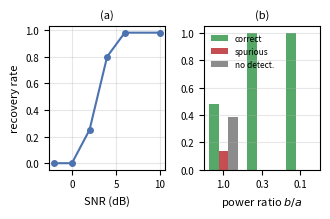

Python code for this plot:
"""
Generates the SNR/two-signal reliability figure (output file:
fig2_reliability.pdf -- the filename is historical and does not match
this script's own name; kept as-is because it is the exact filename
other things reference): (a) recovery rate vs. SNR for a single
signal, (b) outcome fractions with a second, independent
cyclostationary signal present.

The numbers below are copied from the measurements produced by
test_snr_and_bverify.py and test_multisignal.py; this script only
handles the plotting.
"""
import numpy as np
import matplotlib
try:
    get_ipython()  # defined only inside IPython/Jupyter
except NameError:
    matplotlib.use("Agg")  # headless-safe default for standalone `python3` execution
import matplotlib.pyplot as plt

fig, ax = plt.subplots(1, 2, figsize=(3.4, 2.3))

# (a) SNR floor, single signal -- plotted low-to-high, left to right
snr = [-2, 0, 2, 4, 6, 10]
rec_snr = [0.00, 0.00, 0.25, 0.80, 0.98, 0.98]
ax[0].plot(snr, rec_snr, "-o", ms=4, color="#4C72B0")
ax[0].set_xlabel("SNR (dB)", fontsize=8)
ax[0].set_ylabel("recovery rate", fontsize=8)
ax[0].tick_params(labelsize=7)
ax[0].grid(alpha=0.3)
ax[0].set_title("(a)", fontsize=8)

# (b) multi-signal robustness after the harmonic-order-resolution fix
ratios = ["1.0", "0.3", "0.1"]
hit  = [29/60, 60/60, 60/60]
spur = [8/60, 0/60, 0/60]
none = [23/60, 0/60, 0/60]
x = np.arange(3); w = 0.25
ax[1].bar(x-w, hit, w, label="correct", color="#55A868")
ax[1].bar(x, spur, w, label="spurious", color="#C44E52")
ax[1].bar(x+w, none, w, label="no detect.", color="#8C8C8C")
ax[1].set_xticks(x); ax[1].set_xticklabels(ratios, fontsize=7)
ax[1].set_xlabel("power ratio $b/a$", fontsize=8)
ax[1].legend(fontsize=6, frameon=False)
ax[1].tick_params(labelsize=7)
ax[1].grid(alpha=0.3, axis="y")
ax[1].set_title("(b)", fontsize=8)

plt.tight_layout()
plt.savefig("fig2_reliability.pdf")
plt.savefig("fig2_reliability.png", dpi=160)
print("fig2_reliability written")
